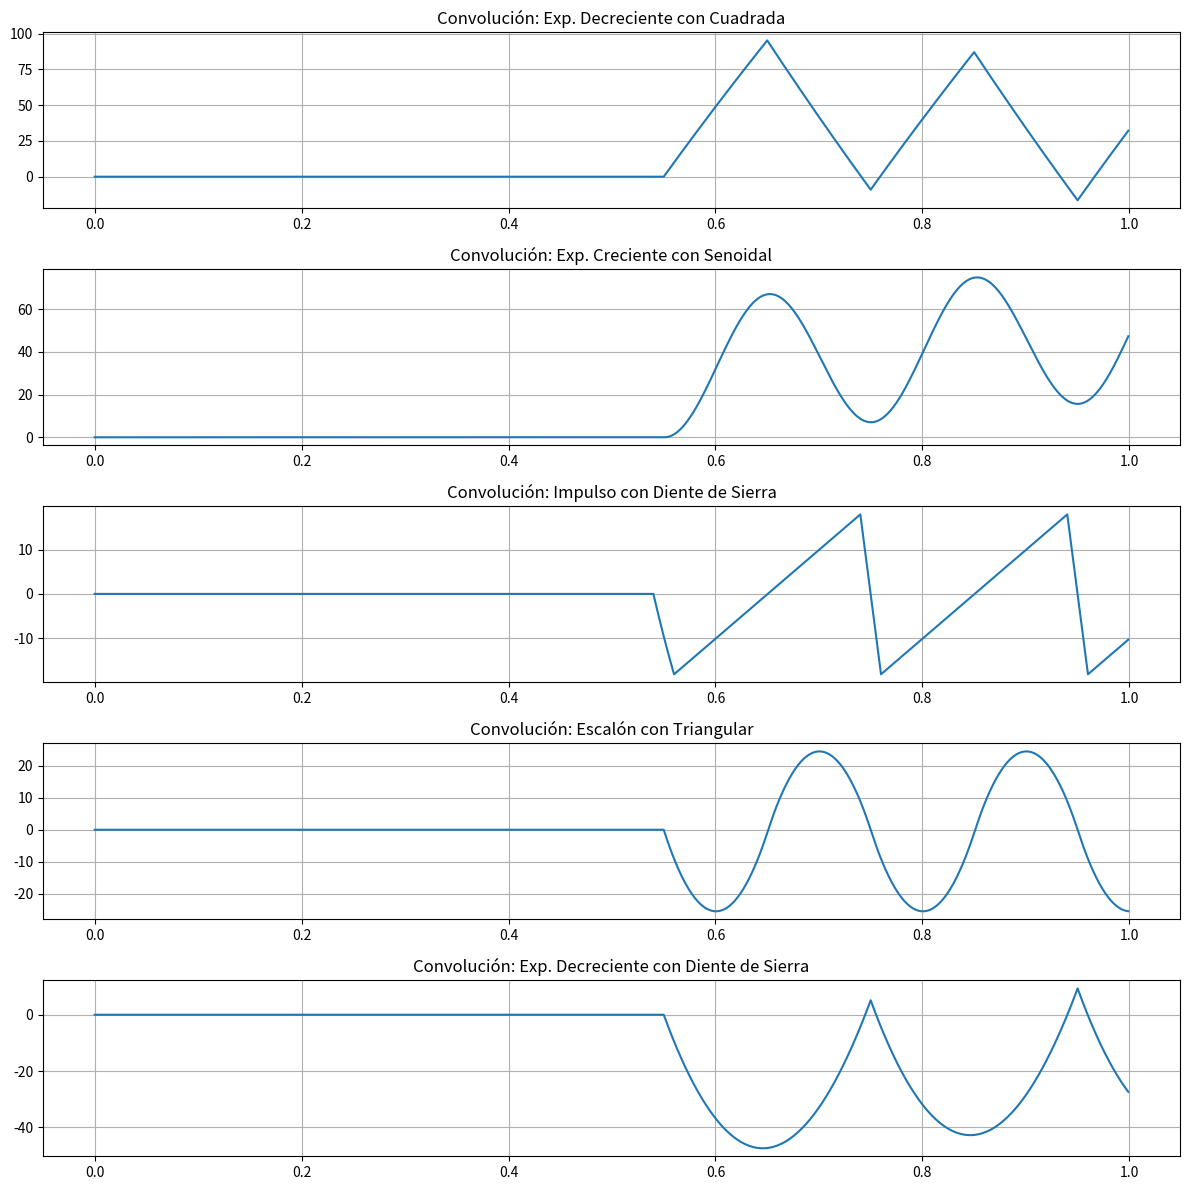

Reproduce this figure in Python.
import numpy as np
import matplotlib.pyplot as plt
from scipy import signal

# Parámetros para las señales
fs = 1000  # Frecuencia de muestreo
T = 1  # Duración en segundos
t_periodica = np.linspace(0, T, int(fs * T), endpoint=False)
t_aperiodica = np.linspace(-1, 2, int(fs * 3), endpoint=False)

# Factores de proporcionalidad y corrimiento temporal
k = 1  # Factor de proporcionalidad ajustado para las señales
corrimiento = 0.05  # Corrimiento temporal reducido

# Ajustar el vector de tiempo para aplicar el corrimiento
t_aperiodica_corrida = t_aperiodica - corrimiento  # Corrimiento hacia la derecha

# Señales Periódicas
senoidal = np.sin(2 * np.pi * 5 * t_periodica)  # Señal senoidal
cuadrada = signal.square(2 * np.pi * 5 * t_periodica)  # Señal cuadrada
triangular = signal.sawtooth(2 * np.pi * 5 * t_periodica, 0.5)  # Señal triangular
diente_sierra = signal.sawtooth(2 * np.pi * 5 * t_periodica)  # Señal diente de sierra

# Señales Aperiódicas modificadas con el factor de proporcionalidad y corrimiento temporal
exp_decreciente = k * np.exp(-t_aperiodica_corrida) * ((t_aperiodica_corrida >= 0) & (t_aperiodica_corrida < 1))
exp_creciente = k * np.exp(t_aperiodica_corrida) * ((t_aperiodica_corrida >= 0) & (t_aperiodica_corrida < 1))
impulso = k * np.where(np.abs(t_aperiodica_corrida) < 0.01, 1, 0)  # Impulso como una ventana más pequeña
escalon = k * np.where(t_aperiodica_corrida >= 0, 1, 0)

# Combinaciones de convoluciones intercambiadas
conv_combinacion_1 = np.convolve(exp_decreciente, cuadrada, mode='same')[:len(t_periodica)]
conv_combinacion_2 = np.convolve(exp_creciente, senoidal, mode='same')[:len(t_periodica)]
conv_combinacion_3 = np.convolve(impulso, diente_sierra, mode='same')[:len(t_periodica)]
conv_combinacion_4 = np.convolve(escalon, triangular, mode='same')[:len(t_periodica)]
conv_combinacion_5 = np.convolve(exp_decreciente, diente_sierra, mode='same')[:len(t_periodica)]

# Graficar las 5 combinaciones
plt.figure(figsize=(12, 12))

plt.subplot(5, 1, 1)
plt.plot(t_periodica, conv_combinacion_1)
plt.title('Convolución: Exp. Decreciente con Cuadrada')
plt.grid(True)

plt.subplot(5, 1, 2)
plt.plot(t_periodica, conv_combinacion_2)
plt.title('Convolución: Exp. Creciente con Senoidal')
plt.grid(True)

plt.subplot(5, 1, 3)
plt.plot(t_periodica, conv_combinacion_3)
plt.title('Convolución: Impulso con Diente de Sierra')
plt.grid(True)

plt.subplot(5, 1, 4)
plt.plot(t_periodica, conv_combinacion_4)
plt.title('Convolución: Escalón con Triangular')
plt.grid(True)

plt.subplot(5, 1, 5)
plt.plot(t_periodica, conv_combinacion_5)
plt.title('Convolución: Exp. Decreciente con Diente de Sierra')
plt.grid(True)

plt.tight_layout()
plt.show()